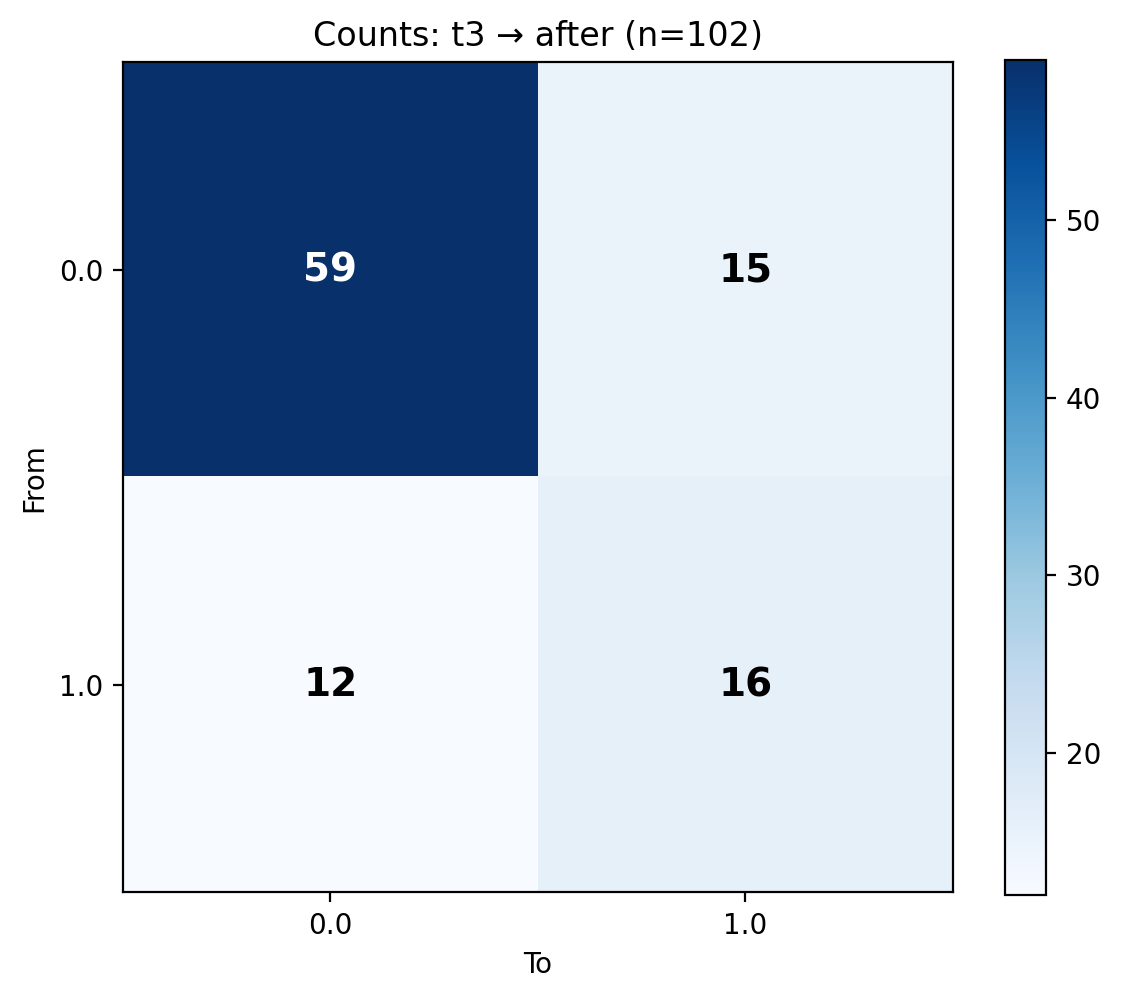

The table this chart was drawn from, first rows:
From, 0.0, 1.0
0.0, 59, 15
1.0, 12, 16
